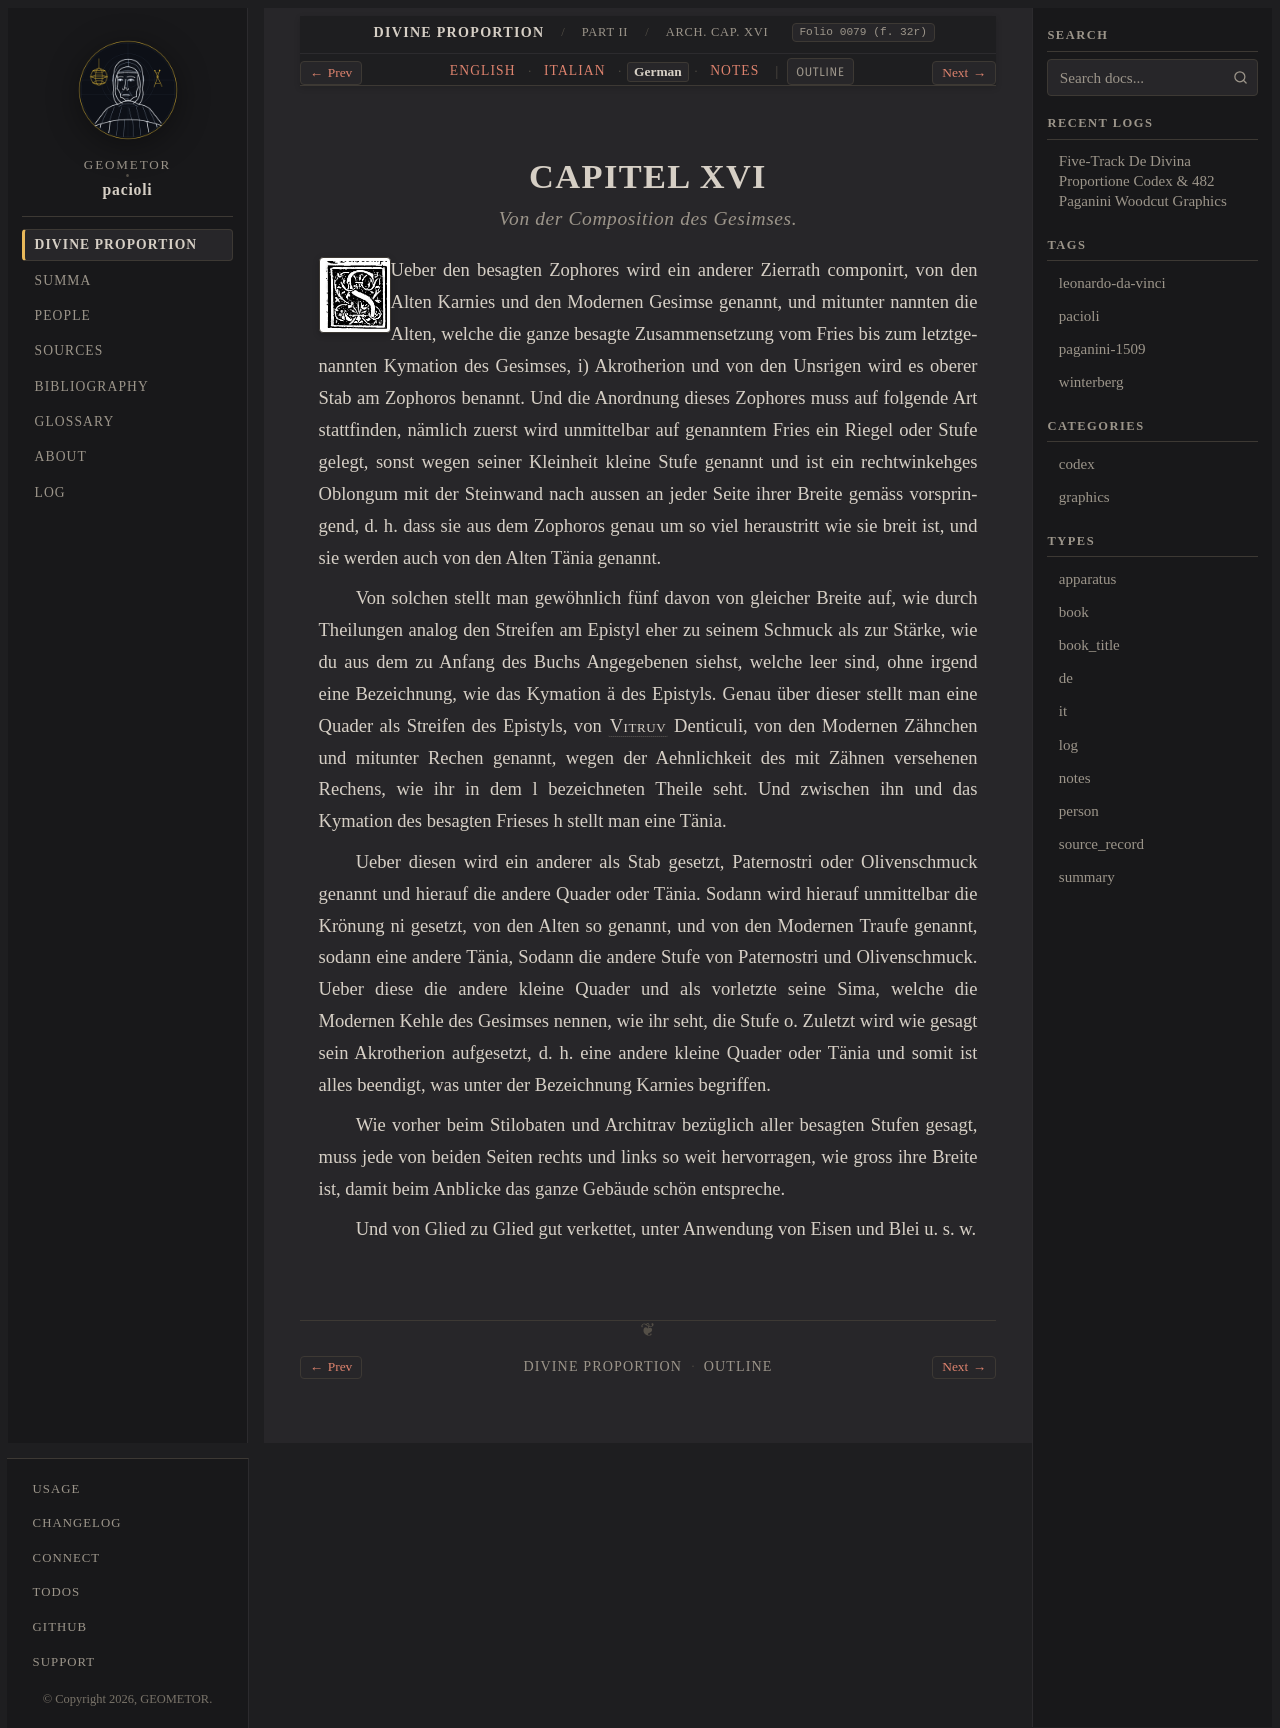

repository: geometor/pacioli · page: de_divina_proportione/architectura/cap_16/de.html · generator: sphinx

:type: de
:tracks: English: index | Italian: it | German: de | Notes: notes
:layout: book
:canonical_id: Arch. Cap. XVI
:folio: 0079 (f. 32r)

.. _architectura-cap_16-de:

CAPITEL XVI
===========

.. rubric:: Von der Composition des Gesimses.

.. folio:: 0079 (f. 32r)
   :initial: 0079.c2.png

Ueber den besagten Zophores wird ein anderer Zierrath componirt, von den Alten Karnies und den Modernen Gesimse genannt, und mitunter nannten die Alten, welche die ganze besagte Zusammensetzung vom Fries bis zum letztgenannten Kymation des Gesimses, i) Akrotherion und von den Unsrigen wird es oberer Stab am Zophoros benannt. Und die Anordnung dieses Zophores muss auf folgende Art stattfinden, nämlich zuerst wird unmittelbar auf genanntem Fries ein Riegel oder Stufe gelegt, sonst wegen seiner Kleinheit kleine Stufe genannt und ist ein rechtwinkehges Oblongum mit der Steinwand nach aussen an jeder Seite ihrer Breite gemäss vorspringend, d. h. dass sie aus dem Zophoros genau um so viel heraustritt wie sie breit ist, und sie werden auch von den Alten Tänia genannt.

Von solchen stellt man gewöhnlich fünf davon von gleicher Breite auf, wie durch Theilungen analog den Streifen am Epistyl eher zu seinem Schmuck als zur Stärke, wie du aus dem zu Anfang des Buchs Angegebenen siehst, welche leer sind, ohne irgend eine Bezeichnung, wie das Kymation ä des Epistyls. Genau über dieser stellt man eine Quader als Streifen des Epistyls, von :person:`Vitruv <vitruvius>` Denticuli, von den Modernen Zähnchen und mitunter Rechen genannt, wegen der Aehnlichkeit des mit Zähnen versehenen Rechens, wie ihr in dem l bezeichneten Theile seht. Und zwischen ihn und das Kymation des besagten Frieses h stellt man eine Tänia.

Ueber diesen wird ein anderer als Stab gesetzt, Paternostri oder Olivenschmuck genannt und hierauf die andere Quader oder Tänia. Sodann wird hierauf unmittelbar die Krönung ni gesetzt, von den Alten so genannt, und von den Modernen Traufe genannt, sodann eine andere Tänia, Sodann die andere Stufe von Paternostri und Olivenschmuck. Ueber diese die andere kleine Quader und als vorletzte seine Sima, welche die Modernen Kehle des Gesimses nennen, wie ihr seht, die Stufe o. Zuletzt wird wie gesagt sein Akrotherion aufgesetzt, d. h. eine andere kleine Quader oder Tänia und somit ist alles beendigt, was unter der Bezeichnung Karnies begriffen.

Wie vorher beim Stilobaten und Architrav bezüglich aller besagten Stufen gesagt, muss jede von beiden Seiten rechts und links so weit hervorragen, wie gross ihre Breite ist, damit beim Anblicke das ganze Gebäude schön entspreche.

Und von Glied zu Glied gut verkettet, unter Anwendung von Eisen und Blei u. s. w.
